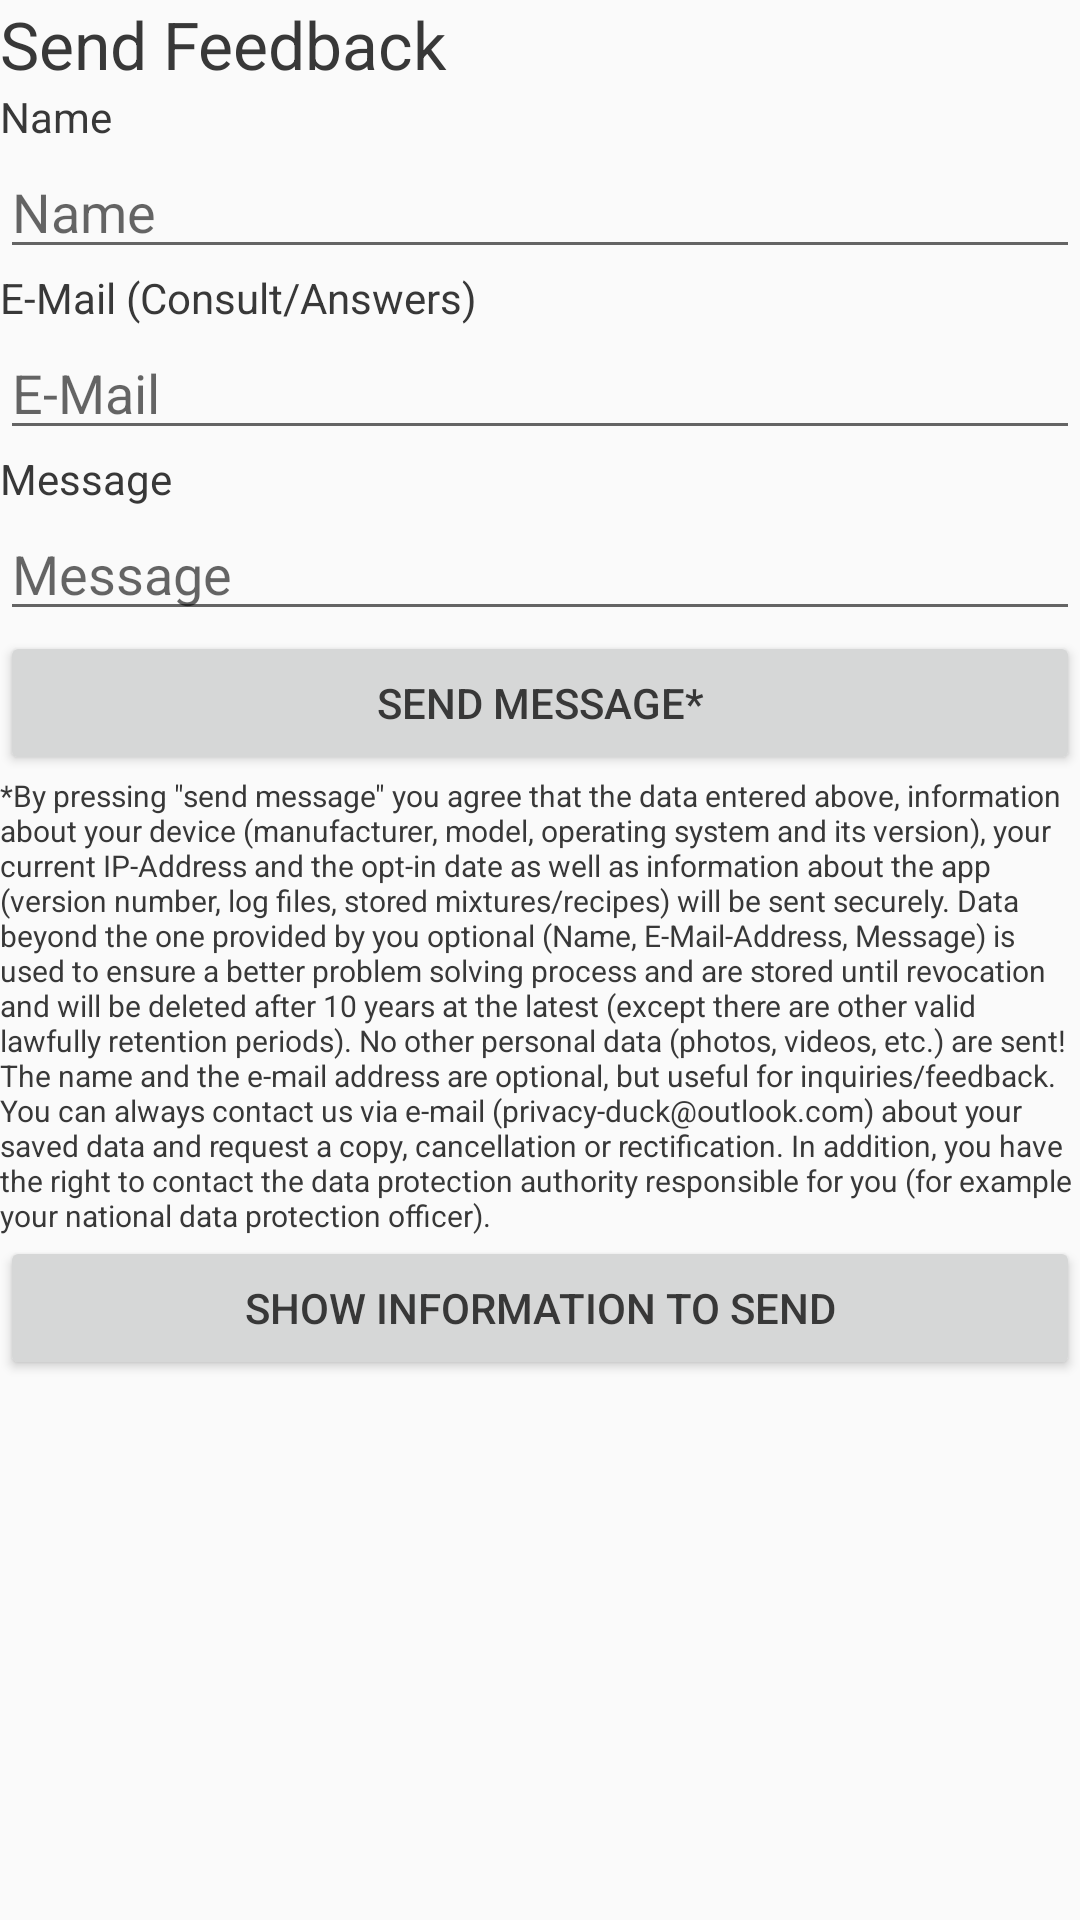

Reconstruct the res/layout file that produces this screen, plus the resources it refers to.
<!-- AndroidManifest.xml: application theme AppTheme -->
<!-- res/layout/activity_send_feedback.xml -->
<?xml version="1.0" encoding="utf-8"?>
<ScrollView xmlns:android="http://schemas.android.com/apk/res/android"
    android:layout_width="match_parent"
    android:layout_height="match_parent"
    android:layout_marginBottom="@dimen/activity_vertical_margin"
    android:layout_marginLeft="@dimen/activity_horizontal_margin"
    android:layout_marginRight="@dimen/activity_horizontal_margin"
    android:layout_marginTop="@dimen/activity_vertical_margin">

    <LinearLayout
        android:layout_width="match_parent"
        android:layout_height="wrap_content"
        android:orientation="vertical">

        <TextView
            android:layout_width="wrap_content"
            android:layout_height="wrap_content"
            android:text="@string/send_feedback"
            android:textAppearance="@android:style/TextAppearance.Large" />

        <TextView
            android:layout_width="match_parent"
            android:layout_height="wrap_content"
            android:text="@string/name" />

        <EditText
            android:id="@+id/name"
            android:layout_width="match_parent"
            android:layout_height="wrap_content"
            android:hint="@string/name"
            android:singleLine="true" />

        <TextView
            android:layout_width="match_parent"
            android:layout_height="wrap_content"
            android:text="@string/email" />

        <EditText
            android:id="@+id/email"
            android:layout_width="match_parent"
            android:layout_height="wrap_content"
            android:hint="@string/emailhint"
            android:inputType="textEmailAddress"
            android:maxLines="1" />

        <TextView
            android:layout_width="match_parent"
            android:layout_height="wrap_content"
            android:text="@string/message" />

        <EditText
            android:id="@+id/message"
            android:layout_width="match_parent"
            android:layout_height="wrap_content"
            android:hint="@string/message"/>

        <Button
            android:id="@+id/sendFeedback"
            android:layout_width="match_parent"
            android:layout_height="wrap_content"
            android:text="@string/send_message" />

        <TextView
            android:layout_width="match_parent"
            android:layout_height="wrap_content"
            android:text="@string/disclaimer"
            android:textSize="10sp" />

        <Button
            android:id="@+id/show_feedback_trace"
            android:layout_width="match_parent"
            android:layout_height="wrap_content"
            android:text="@string/show_feedback_trace" />

    </LinearLayout>
</ScrollView>
<!-- resources referenced by this layout -->
<resources>
  <dimen name="activity_horizontal_margin">4dp</dimen>
  <dimen name="activity_vertical_margin">4dp</dimen>
  <string name="disclaimer">*By pressing \"send message\" you agree that the data entered above, information about your device (manufacturer, model, operating system and its version), your current IP-Address and the opt-in date as well as information about the app (version number, log files, stored mixtures/recipes) will be sent securely. Data beyond the one provided by you optional (Name, E-Mail-Address, Message) is used to ensure a better problem solving process and are stored until revocation and will be deleted after 10 years at the latest (except there are other valid lawfully retention periods). No other personal data (photos, videos, etc.) are sent! The name and the e-mail address are optional, but useful for inquiries/feedback. You can always contact us via e-mail (privacy-duck@outlook.com) about your saved data and request a copy, cancellation or rectification. In addition, you have the right to contact the data protection authority responsible for you (for example your national data protection officer).</string>
  <string name="email">E-Mail (Consult/Answers)</string>
  <string name="emailhint">E-Mail</string>
  <string name="message">Message</string>
  <string name="name">Name</string>
  <string name="send_feedback">Send Feedback</string>
  <string name="send_message">Send message*</string>
  <string name="show_feedback_trace">Show information to send</string>
  <style name="AppTheme" parent="Theme.AppCompat.Light.DarkActionBar">
          <item name="colorPrimary">@color/colorPrimary</item>
          <item name="colorPrimaryDark">@color/colorPrimaryDark</item>
          <item name="colorAccent">@color/colorAccent</item>
          <item name="android:textColor">#383838</item>
      </style>
  <!-- not gathered from this repository: default colours our renderer supplied (Android Studio template values) -->
  <color name="colorPrimary">#FF6200EE</color>
  <color name="colorPrimaryDark">#FF3700B3</color>
  <color name="colorAccent">#FF03DAC5</color>
</resources>
